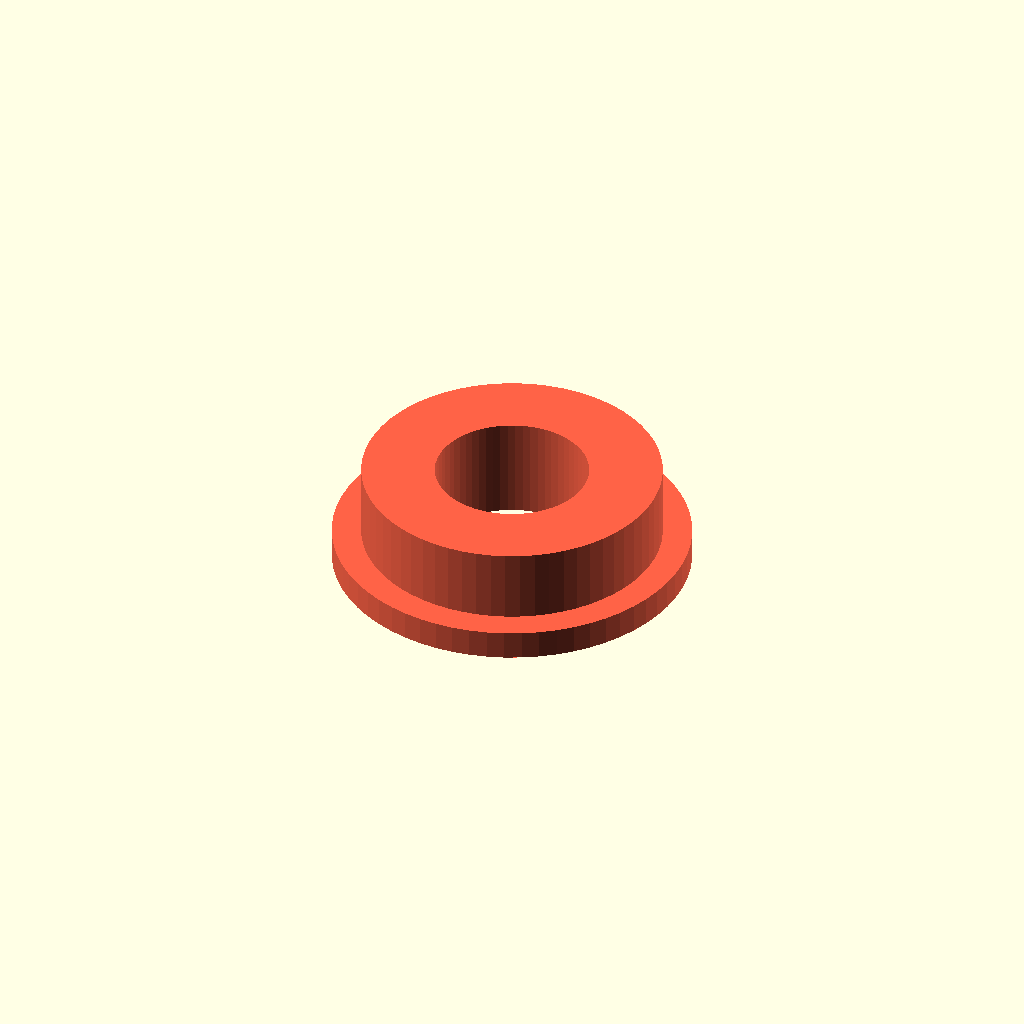
Cell 1 — every parameter at its default value.
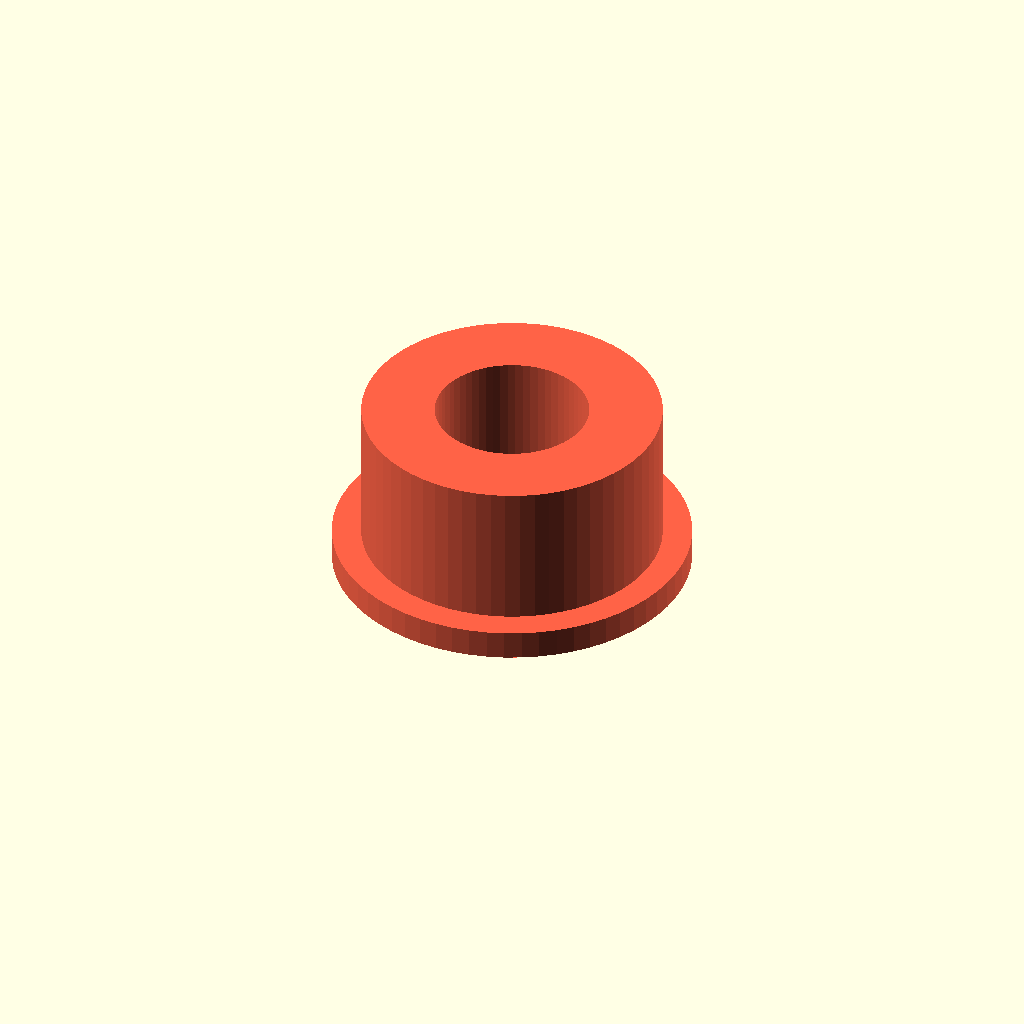
Cell 2: bush_m10_plate_thick = 10 (everything else at default).
One fixed orthographic camera (rotation 55°, 0°, 25°; colour scheme Cornfield) for every cell.
The OpenSCAD source (CAD_designs/templates/drill_bushing_m10.scad):
// ==========================================
// DRILL BUSHING M10 (importeerbaar onderdeel)
// ==========================================
// Opoffer-ring voor een M10 boorgat. Open dit bestand los om de ring te
// printen (staat al in de juiste printstand, kraag op de bodemplaat).
//
// Importeren in een mal:
//   use <drill_bushing_m10.scad>;
//
//   difference() { ... cylinder(d = bushing_m10_pocket_d(), h = 50, center = true); }
//   translate([x, y, top_of_jig]) bushing_m10(plate_thick = 5);
//   translate([x, y, 0])          bushing_m10_flat(plate_thick = 5);

include <../config/parameters.scad>;
include <drill_bushing.scad>;

bush_m10_drill_clearance = 0.1;   // Speling op het boorgat in de ring (geleiding van de boor)
bush_m10_plate_thick     = 5;     // Standaard maldikte als je de ring los print

bush_m10_hole_d = m10_bolt_diameter + bush_m10_drill_clearance;

// DEBUG MODE - alleen van toepassing als je DIT bestand los opent
show_standalone = true;

// ==========================================
// MAATFUNCTIES
// ==========================================

function bushing_m10_hole_d() = bush_m10_hole_d;

function bushing_m10_od(wall = bush_wall_default) =
    bushing_od(bush_m10_hole_d, wall);

function bushing_m10_pocket_d(wall = bush_wall_default, fit = bush_fit_default) =
    bushing_pocket_d(bush_m10_hole_d, wall, fit);

function bushing_m10_collar_d(wall = bush_wall_default, collar_w = bush_collar_w_default) =
    bushing_collar_d(bush_m10_hole_d, wall, collar_w);

// ==========================================
// GEOMETRY LOGIC
// ==========================================

module bushing_m10(plate_thick = bush_m10_plate_thick,
                  wall        = bush_wall_default,
                  collar_h    = bush_collar_h_default,
                  collar_w    = bush_collar_w_default) {
    drill_bushing(bush_m10_hole_d, plate_thick, wall, collar_h, collar_w);
}

module bushing_m10_flat(plate_thick = bush_m10_plate_thick,
                       wall        = bush_wall_default,
                       collar_h    = bush_collar_h_default,
                       collar_w    = bush_collar_w_default) {
    drill_bushing_flat(bush_m10_hole_d, plate_thick, wall, collar_h, collar_w);
}

// ==========================================
// RENDER (alleen standalone, wordt genegeerd bij 'use <...>')
// ==========================================

if (show_standalone) {
    color("Tomato")
        bushing_m10_flat();
}
Parameter table extracted from the source (name, type, default, range or options):
bush_m10_drill_clearance: number, default 0.1
bush_m10_plate_thick: number, default 5
show_standalone: bool, default true
